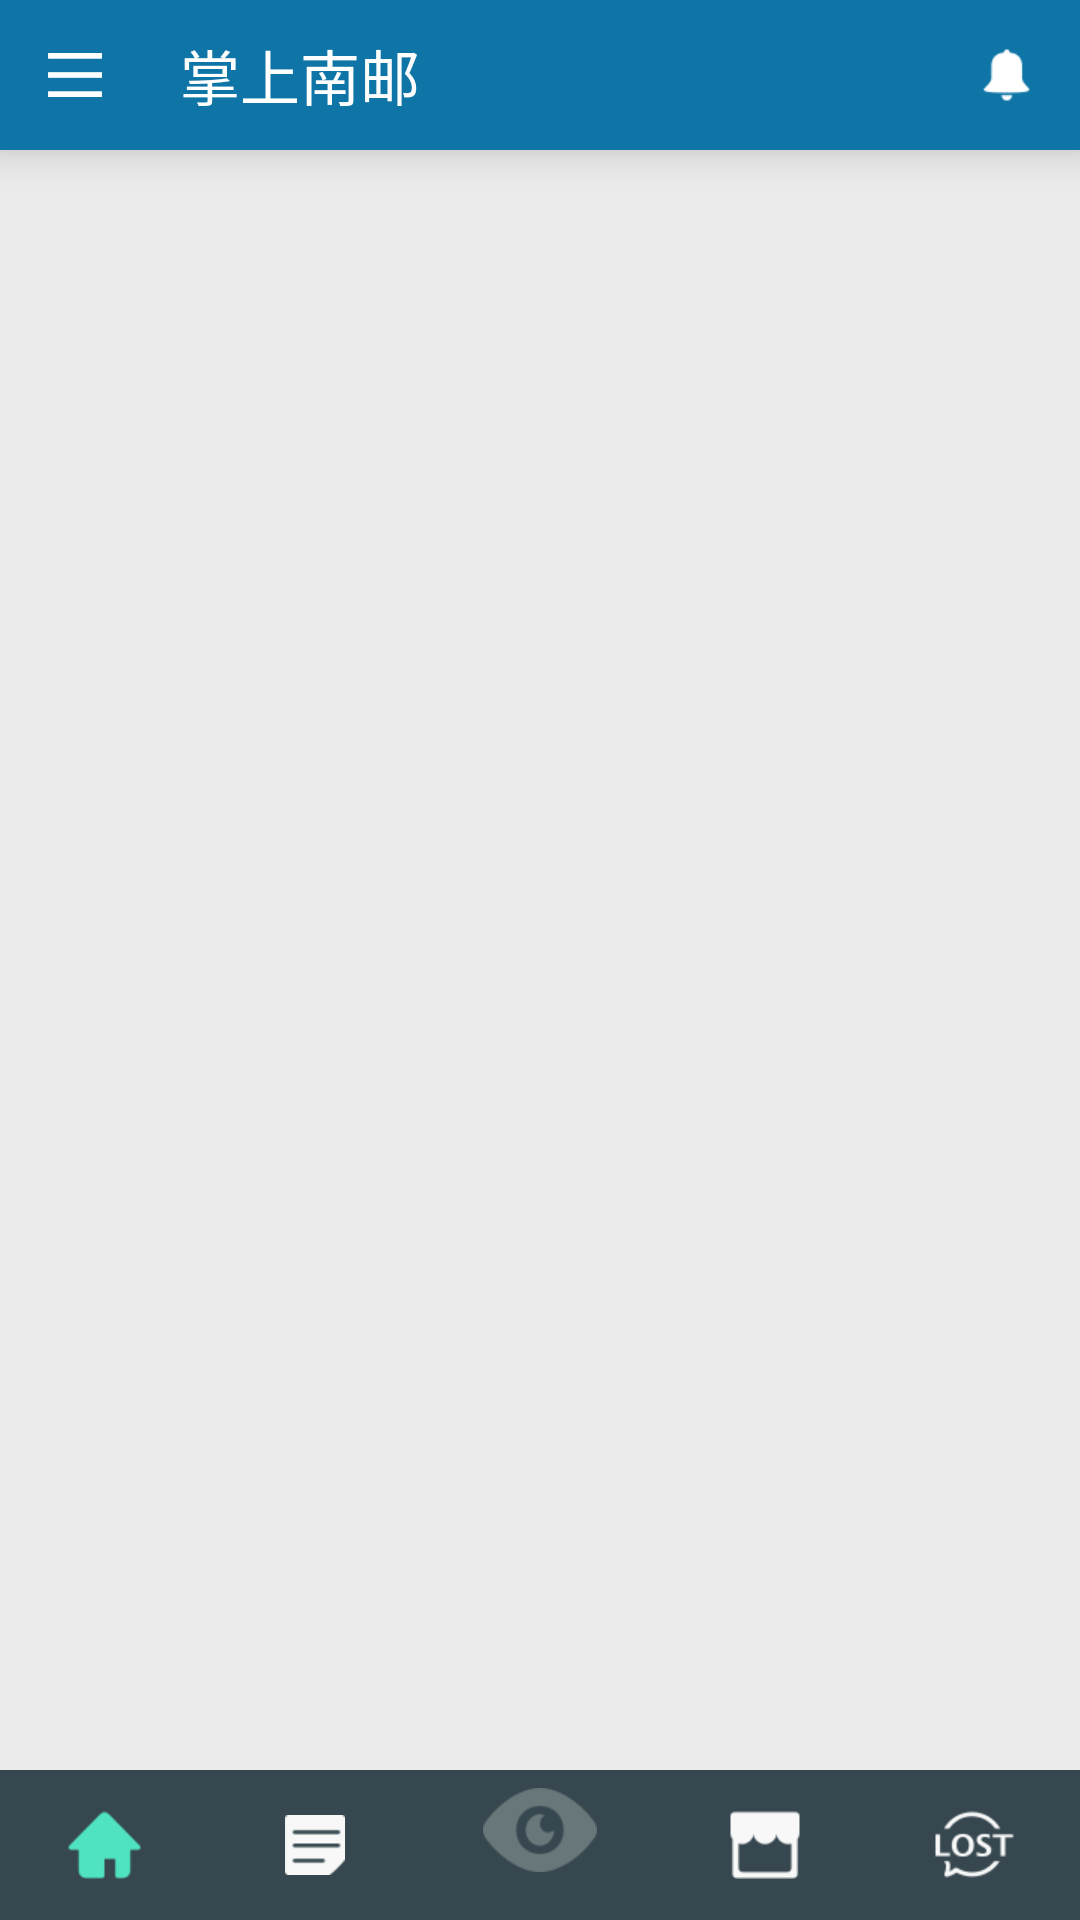

Android layout source for this screen:
<!-- AndroidManifest.xml: application theme AppTheme -->
<!-- res/layout/content_main.xml -->
<?xml version="1.0" encoding="utf-8"?>
<RelativeLayout xmlns:android="http://schemas.android.com/apk/res/android"
    xmlns:app="http://schemas.android.com/apk/res-auto"
    xmlns:tools="http://schemas.android.com/tools"
    android:layout_width="match_parent"
    android:layout_height="match_parent"
    android:background="#ececec"
    tools:context=".MainActivity"
    tools:showIn="@layout/app_bar_main">

    <RelativeLayout
        android:id="@+id/titlebar_layout"
        android:layout_width="fill_parent"
        android:layout_height="50dp"
        android:background="@color/colorPrimary"
        android:elevation="10dp"
        android:orientation="horizontal">

        <LinearLayout
            android:id="@+id/header_left_ll"
            android:layout_width="50dp"
            android:layout_height="fill_parent"
            android:layout_alignParentLeft="true">

            <ImageView
                android:id="@+id/image_left"
                android:layout_width="fill_parent"
                android:layout_height="fill_parent"
                android:layout_centerVertical="true"
                android:layout_margin="16dp"
                android:gravity="center"
                android:src="@drawable/icon_menu" />
        </LinearLayout>

        <TextView
            android:id="@+id/header_title"
            android:layout_width="match_parent"
            android:layout_height="match_parent"
            android:layout_marginLeft="10dp"
            android:layout_toRightOf="@id/header_left_ll"
            android:ellipsize="end"
            android:gravity="center_vertical"
            android:singleLine="true"
            android:text="掌上南邮"
            android:textColor="@color/white"
            android:textSize="20sp" />

        <ImageView
            android:id="@+id/image_right"
            android:layout_width="wrap_content"
            android:layout_height="wrap_content"
            android:layout_alignParentRight="true"
            android:layout_margin="16dp"
            android:src="@drawable/notify_nomal" />

    </RelativeLayout>


    <LinearLayout
        android:id="@+id/container"
        android:layout_width="fill_parent"
        android:layout_height="fill_parent"
        android:layout_marginBottom="50dp"
        android:layout_marginTop="50dp"
        android:orientation="vertical">

    </LinearLayout>

    <ImageView
        android:layout_width="wrap_content"
        android:layout_height="wrap_content"
        android:layout_alignParentBottom="true"
        android:layout_centerHorizontal="true"
        android:layout_marginBottom="50dp"
        android:src="@drawable/circle" />

    <LinearLayout
        android:layout_width="fill_parent"
        android:layout_height="50dp"
        android:layout_alignParentBottom="true"
        android:background="@color/tab_bg_color"
        android:orientation="horizontal">

        <LinearLayout
            android:layout_width="fill_parent"
            android:layout_height="fill_parent"
            android:layout_weight="1"
            android:gravity="center_vertical"
            android:orientation="horizontal">

            <RelativeLayout
                android:id="@+id/main_rela"
                android:layout_width="fill_parent"
                android:layout_height="fill_parent"
                android:layout_weight="1"

                >

                <ImageView
                    android:id="@+id/main_menu"
                    android:layout_width="wrap_content"
                    android:layout_height="wrap_content"
                    android:layout_centerInParent="true"
                    android:src="@drawable/main2" />
            </RelativeLayout>

            <RelativeLayout
                android:id="@+id/read_rela"
                android:layout_width="fill_parent"
                android:layout_height="fill_parent"
                android:layout_weight="1">

                <ImageView
                    android:id="@+id/main_reading"
                    android:layout_width="wrap_content"
                    android:layout_height="wrap_content"
                    android:layout_centerInParent="true"
                    android:layout_gravity="center_vertical"
                    android:src="@drawable/read1" />
            </RelativeLayout>


        </LinearLayout>

        <RelativeLayout
            android:id="@+id/eye_rela"
            android:layout_width="80dp"
            android:layout_height="fill_parent">

            <ImageView
                android:id="@+id/main_eye"
                android:layout_width="wrap_content"
                android:layout_height="wrap_content"
                android:layout_alignParentTop="true"
                android:layout_centerHorizontal="true"
                android:layout_marginTop="6dp"
                android:src="@drawable/eyes"

                />
        </RelativeLayout>

        <LinearLayout
            android:layout_width="fill_parent"
            android:layout_height="fill_parent"
            android:layout_weight="1"
            android:gravity="center_vertical">

            <RelativeLayout
                android:id="@+id/sec_rela"
                android:layout_width="fill_parent"
                android:layout_height="fill_parent"
                android:layout_weight="1">

                <ImageView
                    android:id="@+id/main_second"
                    android:layout_width="wrap_content"
                    android:layout_height="wrap_content"
                    android:layout_centerInParent="true"
                    android:src="@drawable/second1" />
            </RelativeLayout>

            <RelativeLayout
                android:id="@+id/lost_rela"
                android:layout_width="fill_parent"
                android:layout_height="fill_parent"
                android:layout_weight="1">

                <ImageView
                    android:id="@+id/main_lost"
                    android:layout_width="wrap_content"
                    android:layout_height="wrap_content"
                    android:layout_centerInParent="true"
                    android:src="@drawable/lost1" />
            </RelativeLayout>


        </LinearLayout>


    </LinearLayout>


</RelativeLayout>
<!-- res/layout/app_bar_main.xml (included above) -->
<?xml version="1.0" encoding="utf-8"?>
<android.support.design.widget.CoordinatorLayout xmlns:android="http://schemas.android.com/apk/res/android"
    xmlns:app="http://schemas.android.com/apk/res-auto"
    xmlns:tools="http://schemas.android.com/tools"
    android:layout_width="match_parent"
    android:layout_height="match_parent"
    android:fitsSystemWindows="true"
    tools:context="www.nupter.org.myapplication.MainActivity">

    <include layout="@layout/content_main" />

</android.support.design.widget.CoordinatorLayout>
<!-- resources referenced by this layout -->
<resources>
  <color name="colorPrimary">#0E75A6</color>
  <color name="tab_bg_color">#36474f</color>
  <color name="white">#fff</color>
  <!-- drawable eyes: png bitmap (drawable-xhdpi, 2935 bytes) -->
  <!-- drawable icon_menu: png bitmap (drawable-xhdpi, 374 bytes) -->
  <!-- drawable lost1: png bitmap (drawable-xhdpi, 1961 bytes) -->
  <!-- drawable main2: png bitmap (drawable-xhdpi, 1119 bytes) -->
  <!-- drawable notify_nomal: png bitmap (drawable-xhdpi, 584 bytes) -->
  <!-- drawable read1: png bitmap (drawable-xhdpi, 560 bytes) -->
  <!-- drawable second1: png bitmap (drawable-xhdpi, 802 bytes) -->
  <style name="AppTheme" parent="Theme.AppCompat.Light.DarkActionBar">
          
          <item name="colorPrimary">@color/colorPrimary</item>
          <item name="colorPrimaryDark">@color/blue</item>
          <item name="colorAccent">@color/colorAccent</item>
      </style>
  <color name="blue">#ff33b5e5</color>
  <color name="colorAccent">#FF4081</color>
</resources>
